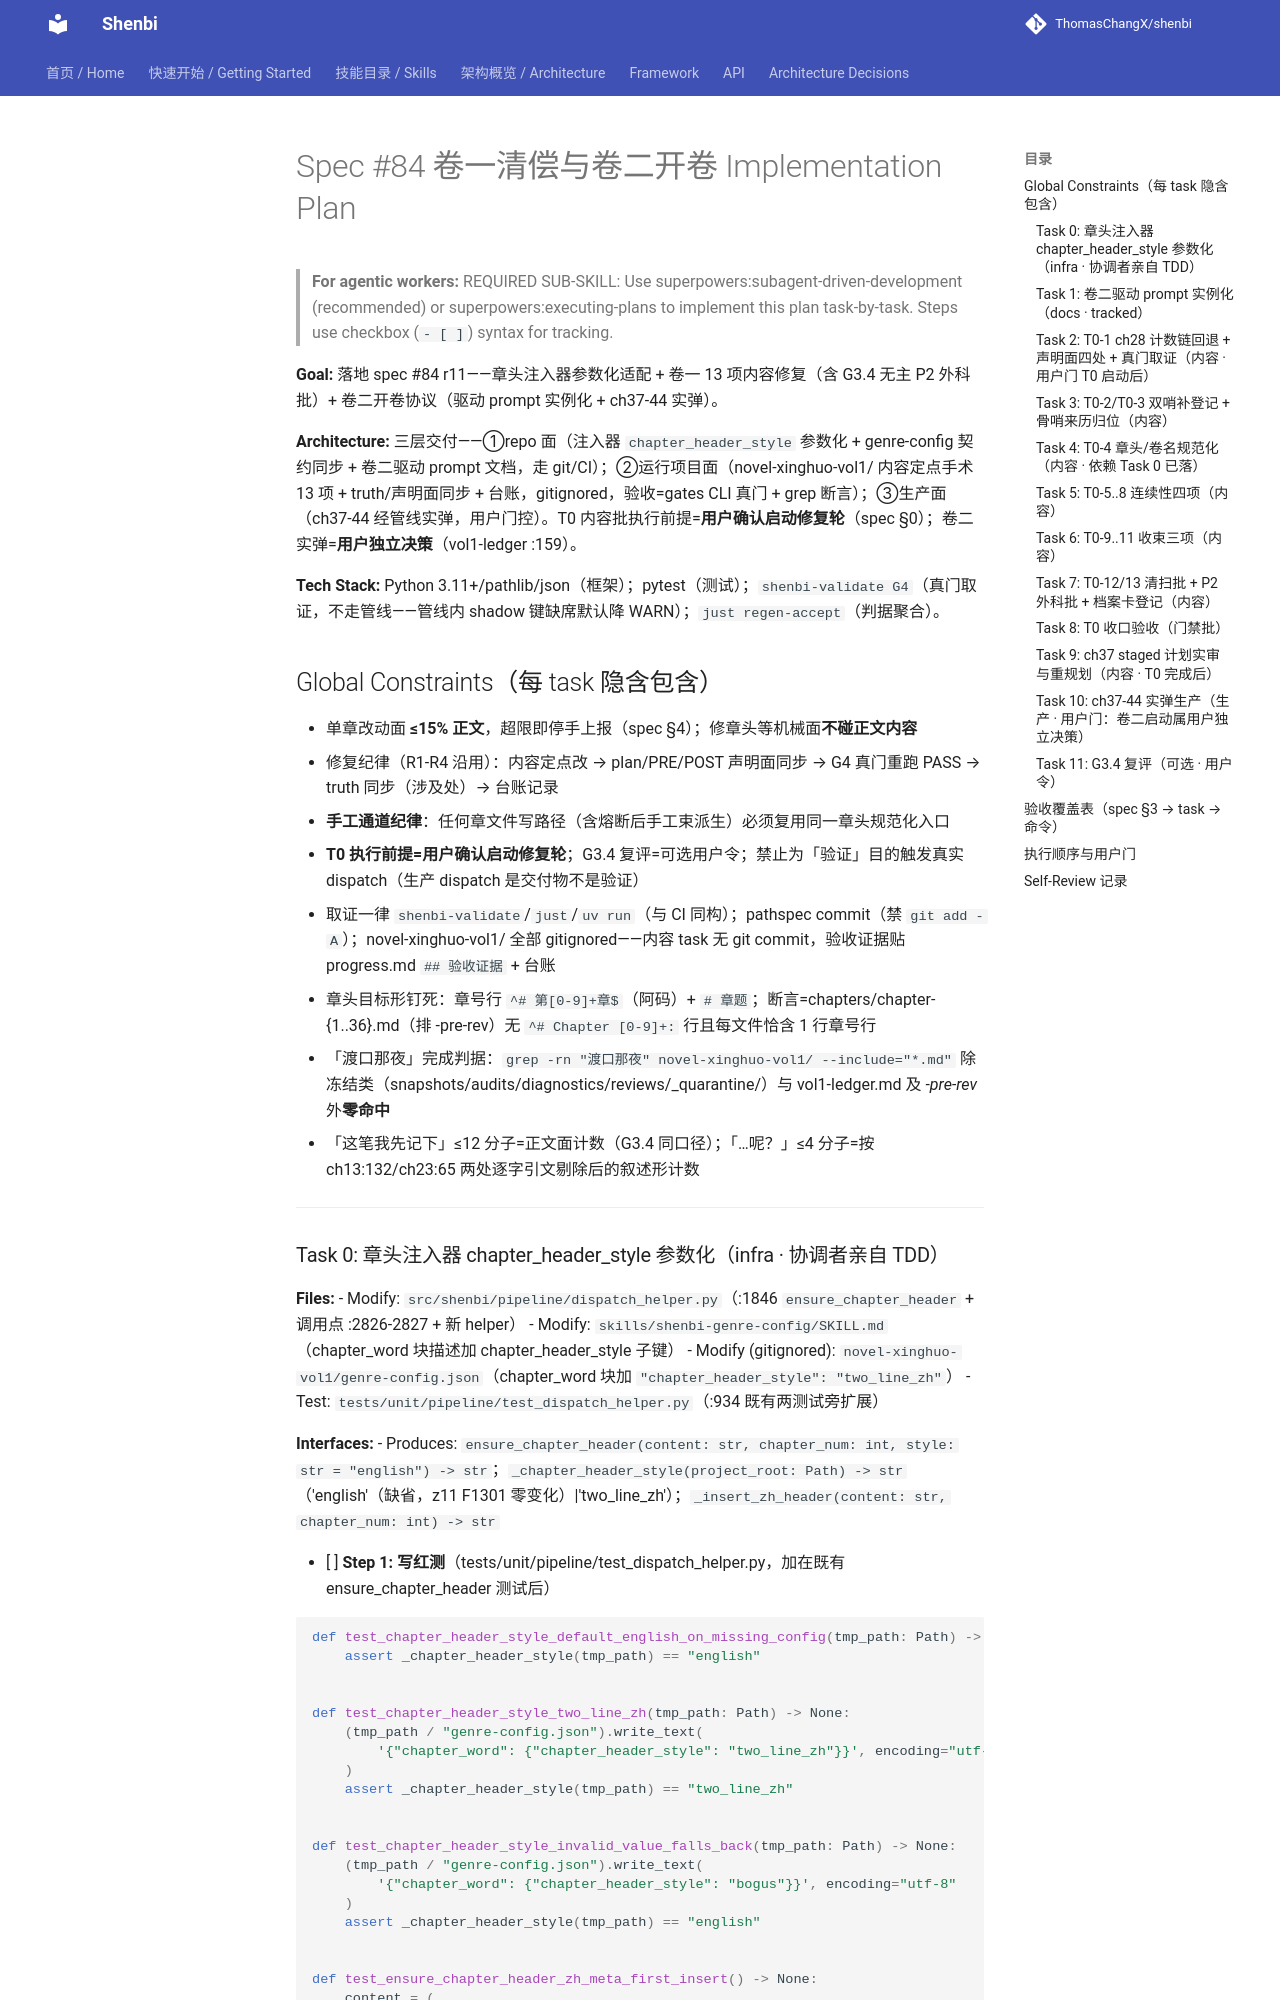

repository: ThomasChangX/shenbi · page: superpowers/plans/archive/2026-11-01-spec84-vol1-repair-vol2-launch/index.html · generator: mkdocs

# Spec #84 卷一清偿与卷二开卷 Implementation Plan

> **For agentic workers:** REQUIRED SUB-SKILL: Use superpowers:subagent-driven-development (recommended) or superpowers:executing-plans to implement this plan task-by-task. Steps use checkbox (`- [ ]`) syntax for tracking.

**Goal:** 落地 spec #84 r11——章头注入器参数化适配 + 卷一 13 项内容修复（含 G3.4 无主 P2 外科批）+ 卷二开卷协议（驱动 prompt 实例化 + ch37-44 实弹）。

**Architecture:** 三层交付——①repo 面（注入器 `chapter_header_style` 参数化 + genre-config 契约同步 + 卷二驱动 prompt 文档，走 git/CI）；②运行项目面（novel-xinghuo-vol1/ 内容定点手术 13 项 + truth/声明面同步 + 台账，gitignored，验收=gates CLI 真门 + grep 断言）；③生产面（ch37-44 经管线实弹，用户门控）。T0 内容批执行前提=**用户确认启动修复轮**（spec §0）；卷二实弹=**用户独立决策**（vol1-ledger :159）。

**Tech Stack:** Python 3.11+/pathlib/json（框架）；pytest（测试）；`shenbi-validate G4`（真门取证，不走管线——管线内 shadow 键缺席默认降 WARN）；`just regen-accept`（判据聚合）。

## Global Constraints（每 task 隐含包含）

- 单章改动面 **≤15% 正文**，超限即停手上报（spec §4）；修章头等机械面**不碰正文内容**
- 修复纪律（R1-R4 沿用）：内容定点改 → plan/PRE/POST 声明面同步 → G4 真门重跑 PASS → truth 同步（涉及处）→ 台账记录
- **手工通道纪律**：任何章文件写路径（含熔断后手工束派生）必须复用同一章头规范化入口
- **T0 执行前提=用户确认启动修复轮**；G3.4 复评=可选用户令；禁止为「验证」目的触发真实 dispatch（生产 dispatch 是交付物不是验证）
- 取证一律 `shenbi-validate`/`just`/`uv run`（与 CI 同构）；pathspec commit（禁 `git add -A`）；novel-xinghuo-vol1/ 全部 gitignored——内容 task 无 git commit，验收证据贴 progress.md `## 验收证据` + 台账
- 章头目标形钉死：章号行 `^# 第[0-9]+章$`（阿码）+ `# 章题`；断言=chapters/chapter-{1..36}.md（排 -pre-rev）无 `^# Chapter [0-9]+:` 行且每文件恰含 1 行章号行
- 「渡口那夜」完成判据：`grep -rn "渡口那夜" novel-xinghuo-vol1/ --include="*.md"` 除冻结类（snapshots/audits/diagnostics/reviews/_quarantine/）与 vol1-ledger.md 及 *-pre-rev* 外**零命中**
- 「这笔我先记下」≤12 分子=正文面计数（G3.4 同口径）；「…呢？」≤4 分子=按 ch13:132/ch23:65 两处逐字引文剔除后的叙述形计数

---
